Run: headless pygame with SDL's dummy video driver; simulated clock (each Clock.tick advances the game by its frame time, no real sleeping); random seed 0; keys injected as events and as key.get_pressed() state; no mouse input.
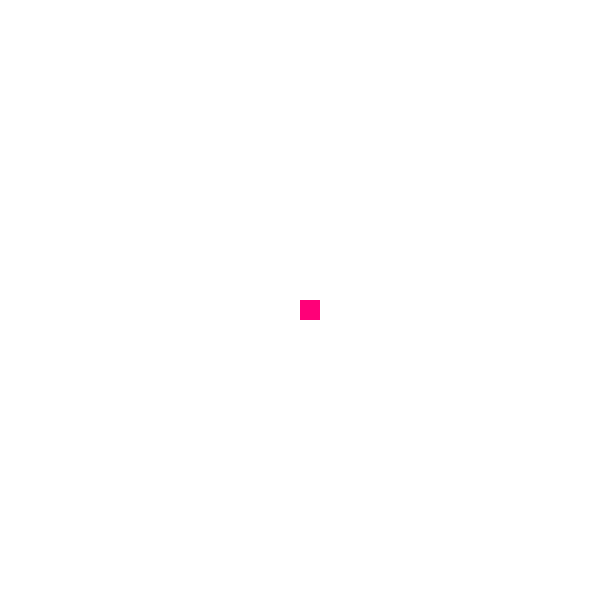
Frame 1 of 4 · flips 1–60 · no input
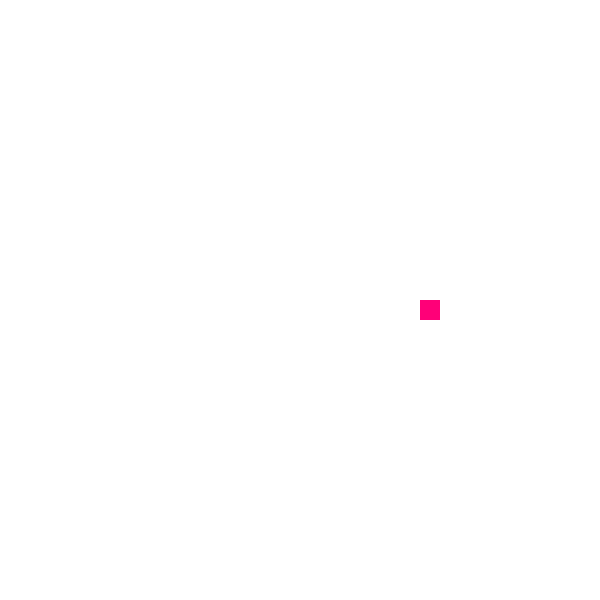
Frame 2 of 4 · flips 61–180 · tapped SPACE, RETURN · held RIGHT (→), D
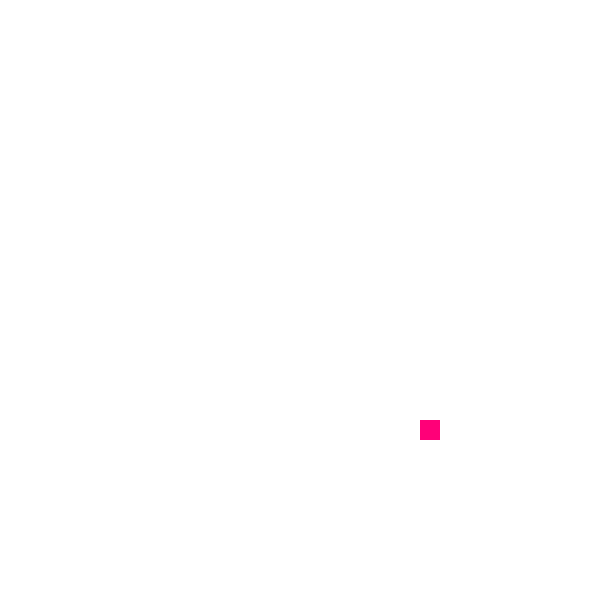
Frame 3 of 4 · flips 181–300 · held DOWN (↓), S
Frame 4 of 4 · flips 301–420 · held LEFT (←), A, UP (↑), W · screen same as frame 1, image omitted

The pygame program that drew these frames:

import pygame

# init
pygame.init()
# Variable running game

# Create display surface object
winHeight = 600
winWidth = 600
window = pygame.display.set_mode((winWidth, winHeight))

# Object game
# Position
x = 300
y = 300

# Size
heigt = 20
width = 20

# Speed
speed = 1

# User input
while True:
    # Delay
    pygame.time.delay(10)

    # Quit
    for event in pygame.event.get():
        if event.type == pygame.QUIT:
            pygame.quit()
            exit()

    # Input Keyboard
    keys = pygame.key.get_pressed()
    # Left
    if keys[pygame.K_LEFT] and x > 0:
        x -= speed
    # Right
    if keys[pygame.K_RIGHT] and x < winWidth - width:
        x += speed
    # Down
    if keys[pygame.K_DOWN] and y < winHeight - heigt:
        y += speed
    # Up
    if keys[pygame.K_UP] and y > 0:
        y -= speed

    # Update Asset
    window.fill((255, 255, 255))
    pygame.draw.rect(window, (255, 0, 120), (x, y, heigt, width))
    # Render display
    pygame.display.update()
